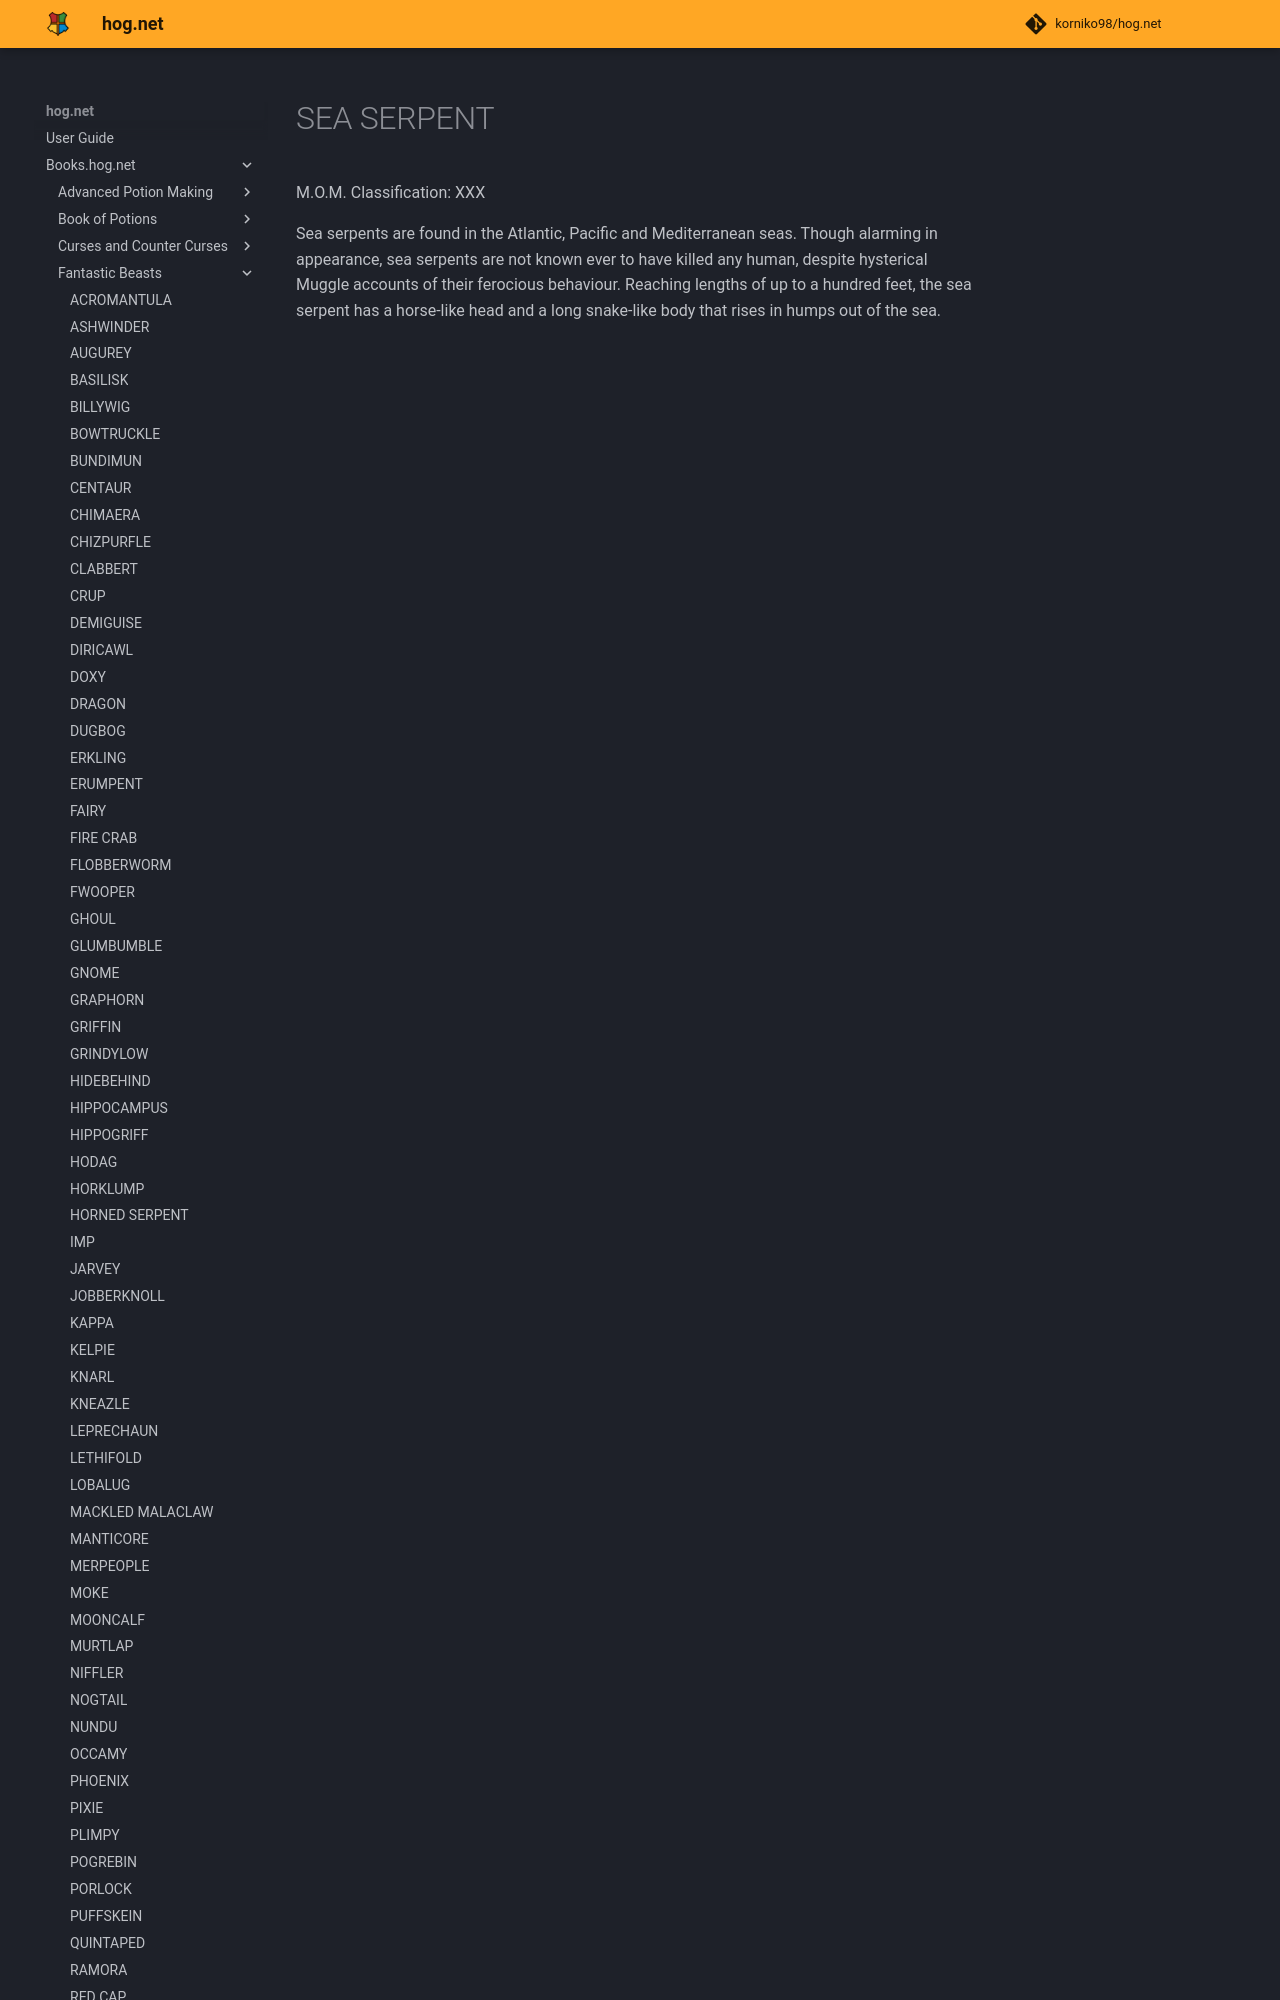

repository: korniko98/hog.net · page: Books.hog.net/Fantastic_Beasts/SEA_SERPENT/index.html · generator: mkdocs

# SEA SERPENT  
M.O.M. Classification: XXX  
  
Sea serpents are found in the Atlantic, Pacific and Mediterranean seas. Though alarming in appearance, sea serpents are not known ever to have killed any human, despite hysterical Muggle accounts of their ferocious behaviour. Reaching lengths of up to a hundred feet, the sea serpent has a horse-like head a
